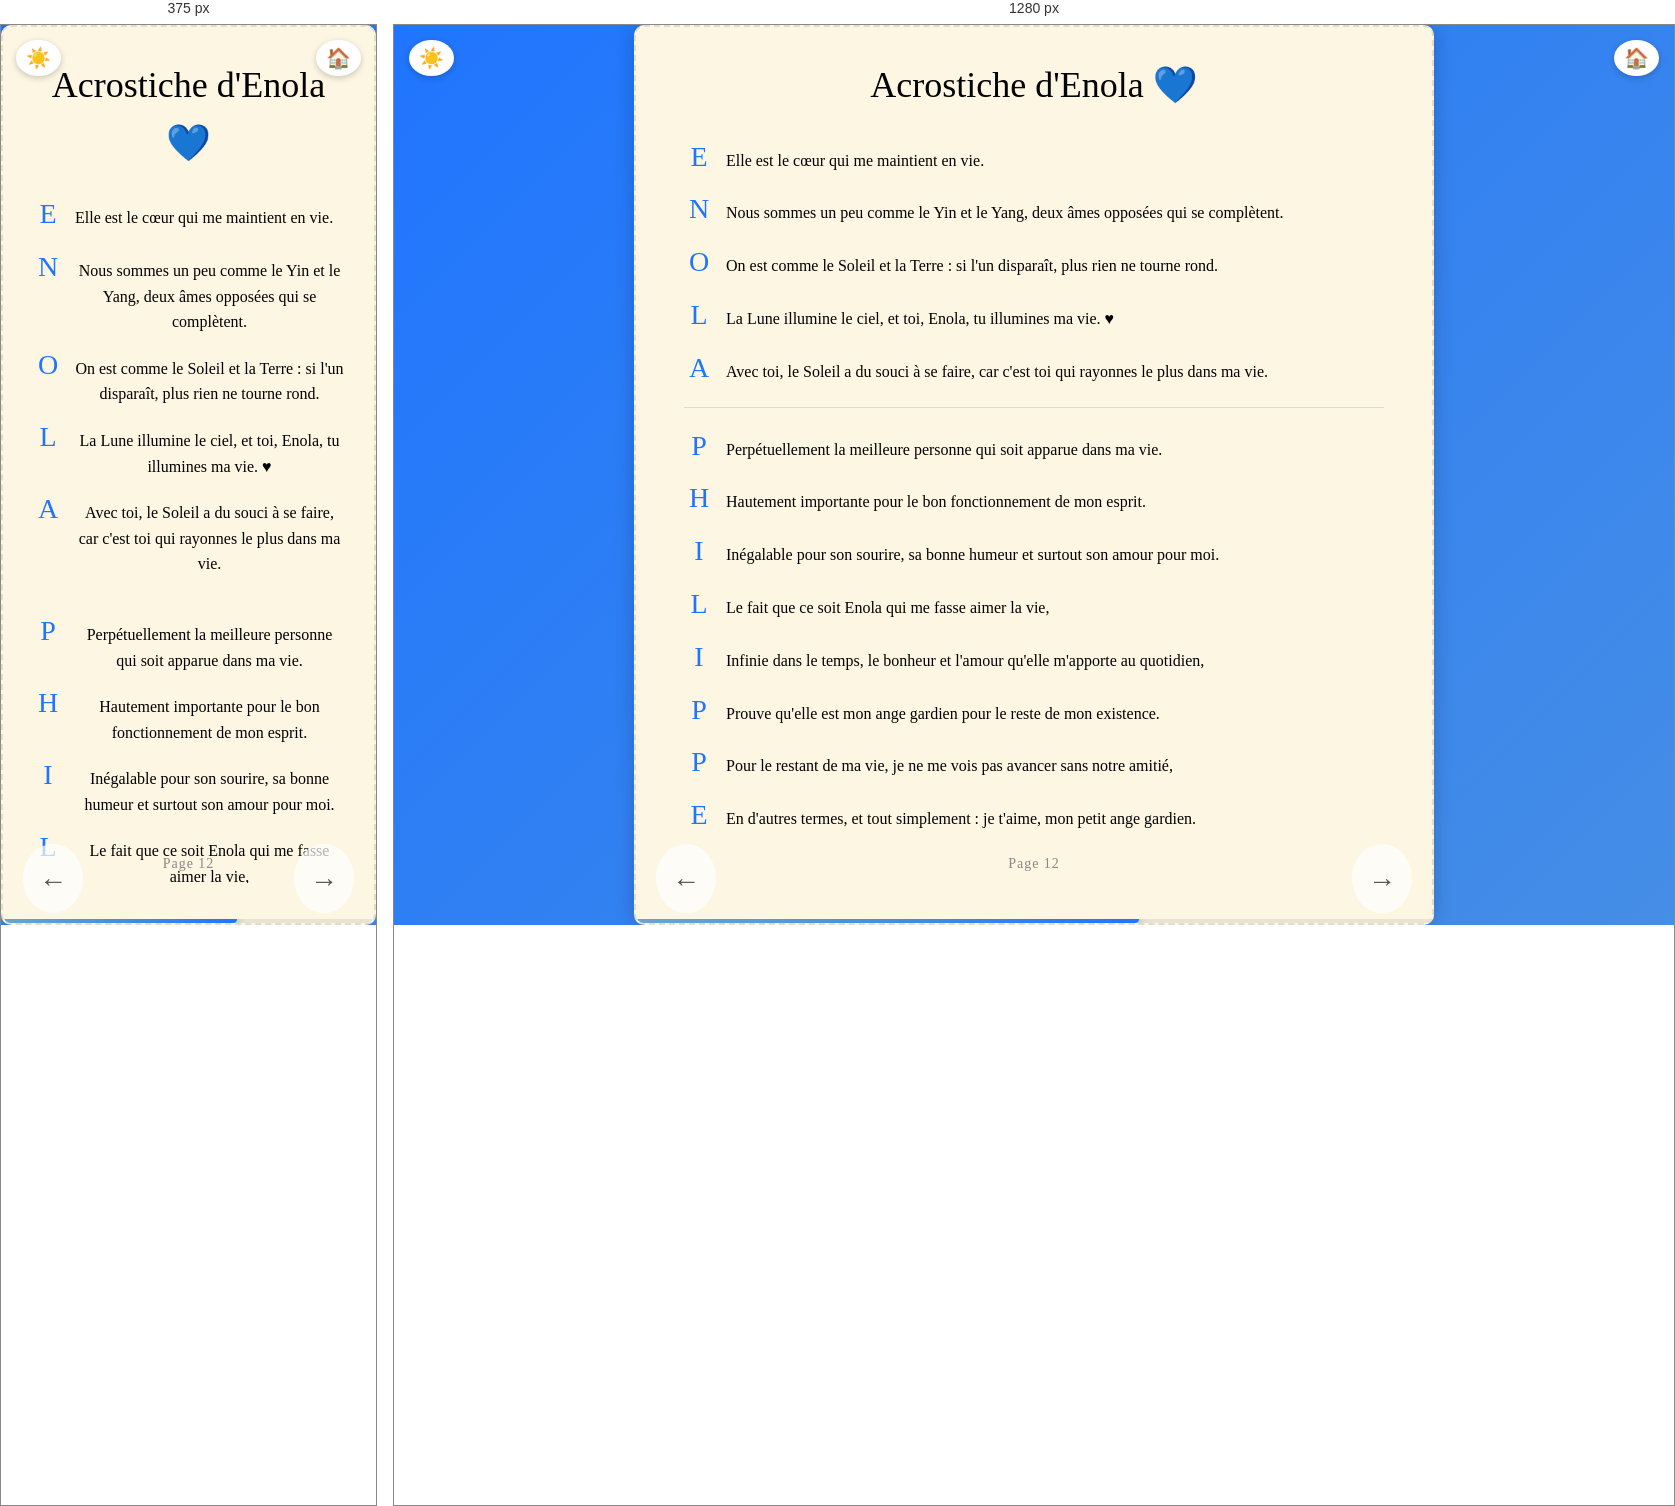
Rendered at 375 px and 1280 px, left to right.

<!-- file: page12.html -->
<!DOCTYPE html>
<html lang="fr">
<head>
  <meta charset="UTF-8" />
  <meta name="viewport" content="width=device-width, initial-scale=1.0" />
  <title>Acrostiche d'Enola</title>
  <link rel="stylesheet" href="../style.css" />
  <link href="https://fonts.googleapis.com/css2?family=Great+Vibes&display=swap" rel="stylesheet" />
  <style>
    .acrostiche {
      max-width: 700px;
      width: 100%;
      display: flex;
      flex-direction: column;
      gap: 8px;
      overflow-y: auto;
      padding: 0 10px;
    }
    .acrostiche-ligne {
      display: flex;
      align-items: baseline;
      gap: 12px;
      font-size: 16px;
      opacity: 0;
      transform: translateY(10px);
      animation: fadeInItem 0.4s forwards;
    }
    .acrostiche-ligne:nth-child(1)  { animation-delay: 0.05s; }
    .acrostiche-ligne:nth-child(2)  { animation-delay: 0.1s; }
    .acrostiche-ligne:nth-child(3)  { animation-delay: 0.15s; }
    .acrostiche-ligne:nth-child(4)  { animation-delay: 0.2s; }
    .acrostiche-ligne:nth-child(5)  { animation-delay: 0.25s; }
    .acrostiche-ligne:nth-child(6)  { animation-delay: 0.35s; }
    .acrostiche-ligne:nth-child(7)  { animation-delay: 0.4s; }
    .acrostiche-ligne:nth-child(8)  { animation-delay: 0.45s; }
    .acrostiche-ligne:nth-child(9)  { animation-delay: 0.5s; }
    .acrostiche-ligne:nth-child(10) { animation-delay: 0.55s; }
    .acrostiche-ligne:nth-child(11) { animation-delay: 0.6s; }
    .acrostiche-ligne:nth-child(12) { animation-delay: 0.65s; }
    .acrostiche-ligne:nth-child(13) { animation-delay: 0.7s; }
    .separateur {
      height: 1px;
      background: rgba(31, 117, 254, 0.2);
      margin: 8px 0;
      opacity: 0;
      animation: fadeInItem 0.4s forwards;
      animation-delay: 0.3s;
    }
    @keyframes fadeInItem {
      to { opacity: 1; transform: translateY(0); }
    }
    .lettre {
      font-family: 'Great Vibes', cursive;
      font-size: 28px;
      color: #1F75FE;
      min-width: 30px;
      text-align: center;
    }
    body.dark-mode .lettre {
      color: #6CA6CD;
    }
    body.dark-mode .separateur {
      background: rgba(255, 255, 255, 0.1);
    }
  </style>
</head>
<body>
  <button id="toggle-dark" title="Changer le thème">☀️</button>
  <a href="page02.html" id="home-btn" title="Sommaire">🏠</a>
  <div class="page-blanche" style="position: relative; justify-content: flex-start; padding-top: 20px;">
    <h1 class="titre-classique">Acrostiche d'Enola 💙</h1>
    <div class="acrostiche">
      <div class="acrostiche-ligne"><span class="lettre">E</span><span>Elle est le cœur qui me maintient en vie.</span></div>
      <div class="acrostiche-ligne"><span class="lettre">N</span><span>Nous sommes un peu comme le Yin et le Yang, deux âmes opposées qui se complètent.</span></div>
      <div class="acrostiche-ligne"><span class="lettre">O</span><span>On est comme le Soleil et la Terre : si l'un disparaît, plus rien ne tourne rond.</span></div>
      <div class="acrostiche-ligne"><span class="lettre">L</span><span>La Lune illumine le ciel, et toi, Enola, tu illumines ma vie. ♥</span></div>
      <div class="acrostiche-ligne"><span class="lettre">A</span><span>Avec toi, le Soleil a du souci à se faire, car c'est toi qui rayonnes le plus dans ma vie.</span></div>
      <div class="separateur"></div>
      <div class="acrostiche-ligne"><span class="lettre">P</span><span>Perpétuellement la meilleure personne qui soit apparue dans ma vie.</span></div>
      <div class="acrostiche-ligne"><span class="lettre">H</span><span>Hautement importante pour le bon fonctionnement de mon esprit.</span></div>
      <div class="acrostiche-ligne"><span class="lettre">I</span><span>Inégalable pour son sourire, sa bonne humeur et surtout son amour pour moi.</span></div>
      <div class="acrostiche-ligne"><span class="lettre">L</span><span>Le fait que ce soit Enola qui me fasse aimer la vie,</span></div>
      <div class="acrostiche-ligne"><span class="lettre">I</span><span>Infinie dans le temps, le bonheur et l'amour qu'elle m'apporte au quotidien,</span></div>
      <div class="acrostiche-ligne"><span class="lettre">P</span><span>Prouve qu'elle est mon ange gardien pour le reste de mon existence.</span></div>
      <div class="acrostiche-ligne"><span class="lettre">P</span><span>Pour le restant de ma vie, je ne me vois pas avancer sans notre amitié,</span></div>
      <div class="acrostiche-ligne"><span class="lettre">E</span><span>En d'autres termes, et tout simplement : je t'aime, mon petit ange gardien.</span></div>
    </div>
    <div class="numero-page" style="position: absolute; bottom: 20px; left: 50%; transform: translateX(-50%);">Page 12</div>
    <div class="progress-bar-container">
      <div class="progress-bar-fill" style="width: calc(12 / 19 * 100%)"></div>
    </div>
    <a href="page11.html" class="fleche-gauche">←</a>
    <a href="page13.html" class="fleche-droite">→</a>
  </div>
  <script>
    const btn = document.getElementById('toggle-dark');
    const dark = localStorage.getItem('dark') === 'true';
    if (dark) { document.body.classList.add('dark-mode'); btn.textContent = '🌙'; }
    btn.addEventListener('click', () => {
      document.body.classList.toggle('dark-mode');
      const isDark = document.body.classList.contains('dark-mode');
      btn.textContent = isDark ? '🌙' : '☀️';
      localStorage.setItem('dark', isDark);
    });
    document.querySelectorAll('a').forEach(link => {
      link.addEventListener('click', function (e) {
        const href = this.getAttribute('href');
        if (href && !href.startsWith('#') && !href.startsWith('javascript')) {
          e.preventDefault();
          document.body.classList.add('fade-out');
          setTimeout(() => { window.location.href = href; }, 600);
        }
      });
    });
  </script>
</body>
</html>


/* @media block from style.css */
@media (min-width: 768px) {
  .portrait-grid {
    grid-template-columns: 1fr 1fr;
  }
}